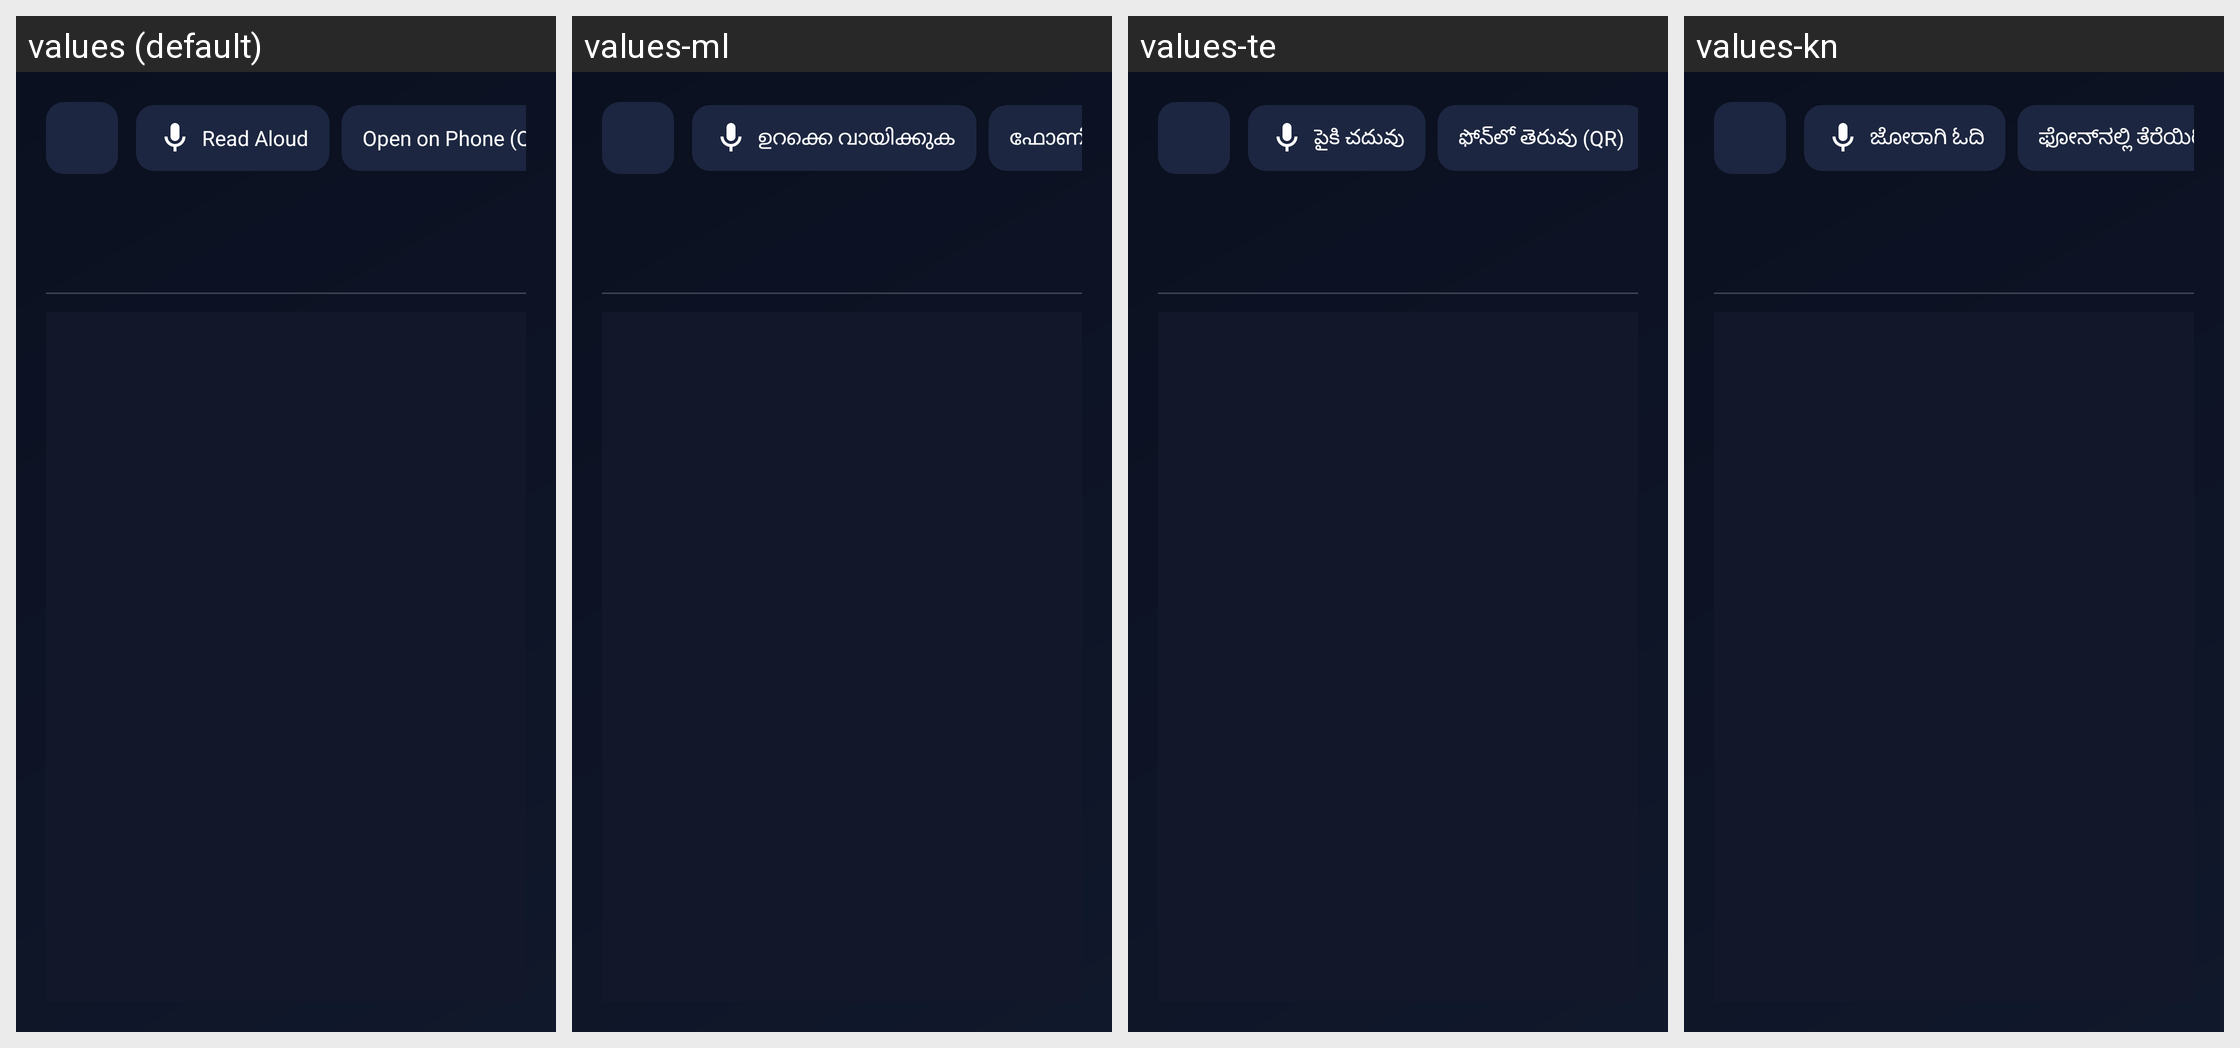

For this localized Android screen grid, give each drawn string resource with its value in every locale shown.
Android screen res/layout/activity_read_later_reader.xml rendered under 4 locales, left to right: values (default), values-ml, values-te, values-kn. Device: Nexus 5 (rendered at 1080×1920; each locale shown at half size, 540×960, under a caption strip naming it); theme Theme.TVNavBrowser.
Other locales in the repository, not shown: values-af, values-am, values-ar, values-az, values-be, values-bg, values-bn, values-bs, values-ca, values-cs, values-da, values-de, values-el, values-es, values-et, values-eu, values-fa, values-fi, values-fil, values-fr, values-gl, values-gu, values-he, values-hi, values-hr, values-hu, values-hy, values-id, values-is, values-it, values-ja, values-ka, values-kk, values-km, values-ko, values-ky, values-lo, values-lt, values-lv, values-mk, values-mn, values-mr, values-ms, values-my, values-ne, values-nl, values-no, values-pa, values-pl, values-pt, values-ro, values-ru, values-si, values-sk, values-sl, values-sr, values-sv, values-sw, values-ta, values-th, values-tr, values-uk, values-ur, values-uz, values-vi, values-zh, values-zu.
Strings drawn on this screen, with the default value and each locale's value (text and hints the layout hard-codes, and strings that could not be matched under every locale, appear in the picture but are not listed):

tts_read_aloud
  values: Read Aloud
  values-ml: ഉറക്കെ വായിക്കുക
  values-te: పైకి చదువు
  values-kn: ಜೋರಾಗಿ ಓದಿ

qr_open_on_phone_btn
  values: Open on Phone (QR)
  values-ml: ഫോണിൽ തുറക്കുക (QR)
  values-te: ఫోన్‌లో తెరువు (QR)
  values-kn: ಫೋನ್‌ನಲ್ಲಿ ತೆರೆಯಿರಿ (QR)
